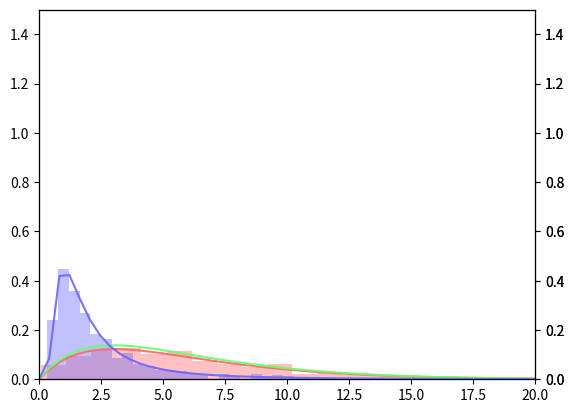

The script that saved this image:
import numpy as np
from numpy.core.function_base import linspace
import scipy
import scipy.stats
import matplotlib.pyplot as plt
shape = 2
scale = 3
rv_gamma = scipy.stats.gamma(shape, scale=scale)
rv_inv_gamma = scipy.stats.invgamma(shape, scale=scale)
l = 1000
sample_gamma = rv_gamma.rvs(size=[l])
sample_inv_gamma = rv_inv_gamma.rvs(size=[l])
axes = []
fig,ax = plt.subplots()
ax.hist(sample_gamma, bins="auto", density=True, color=[1,0.4,0.4,0.4], label="gamma distribution")
axes.append(ax)
for i in range(2):
    axes.append(ax.twinx())
axes[1].hist(sample_inv_gamma, bins="auto", density=True, color=[0.4,0.4,1,0.4], label="inv-gamma distribution")

x = np.linspace(1e-8,20)
def pdf_gamma(x,shape, scale):
    return 1/(scipy.special.gamma(shape)*shape**scale) * x**(shape-1) * np.exp(-x/scale)
def pdf_inv_gamma(x, shape, scale):
    return scale**shape /scipy.special.gamma(shape) * x**(-shape-1) * np.exp(-scale/x)
y_gamma = scipy.stats.gamma.pdf(x, shape, scale=scale)
y_gamma_m = pdf_gamma(x, shape, scale)
y_inv_gamma = pdf_inv_gamma(x,shape, scale)
axes[2].plot(x,y_gamma, color=[1,0.4,0.4,0.9])
axes[2].plot(x,y_gamma_m, color=[0.4,1,0.4,0.9])
axes[2].plot(x,y_inv_gamma, color=[0.4,0.4,1,0.9])
for ax in axes:
    ax.set_xlim(0,20)
    ax.set_ylim(0,1.5)
plt.savefig("./q3_explore_2.png")
